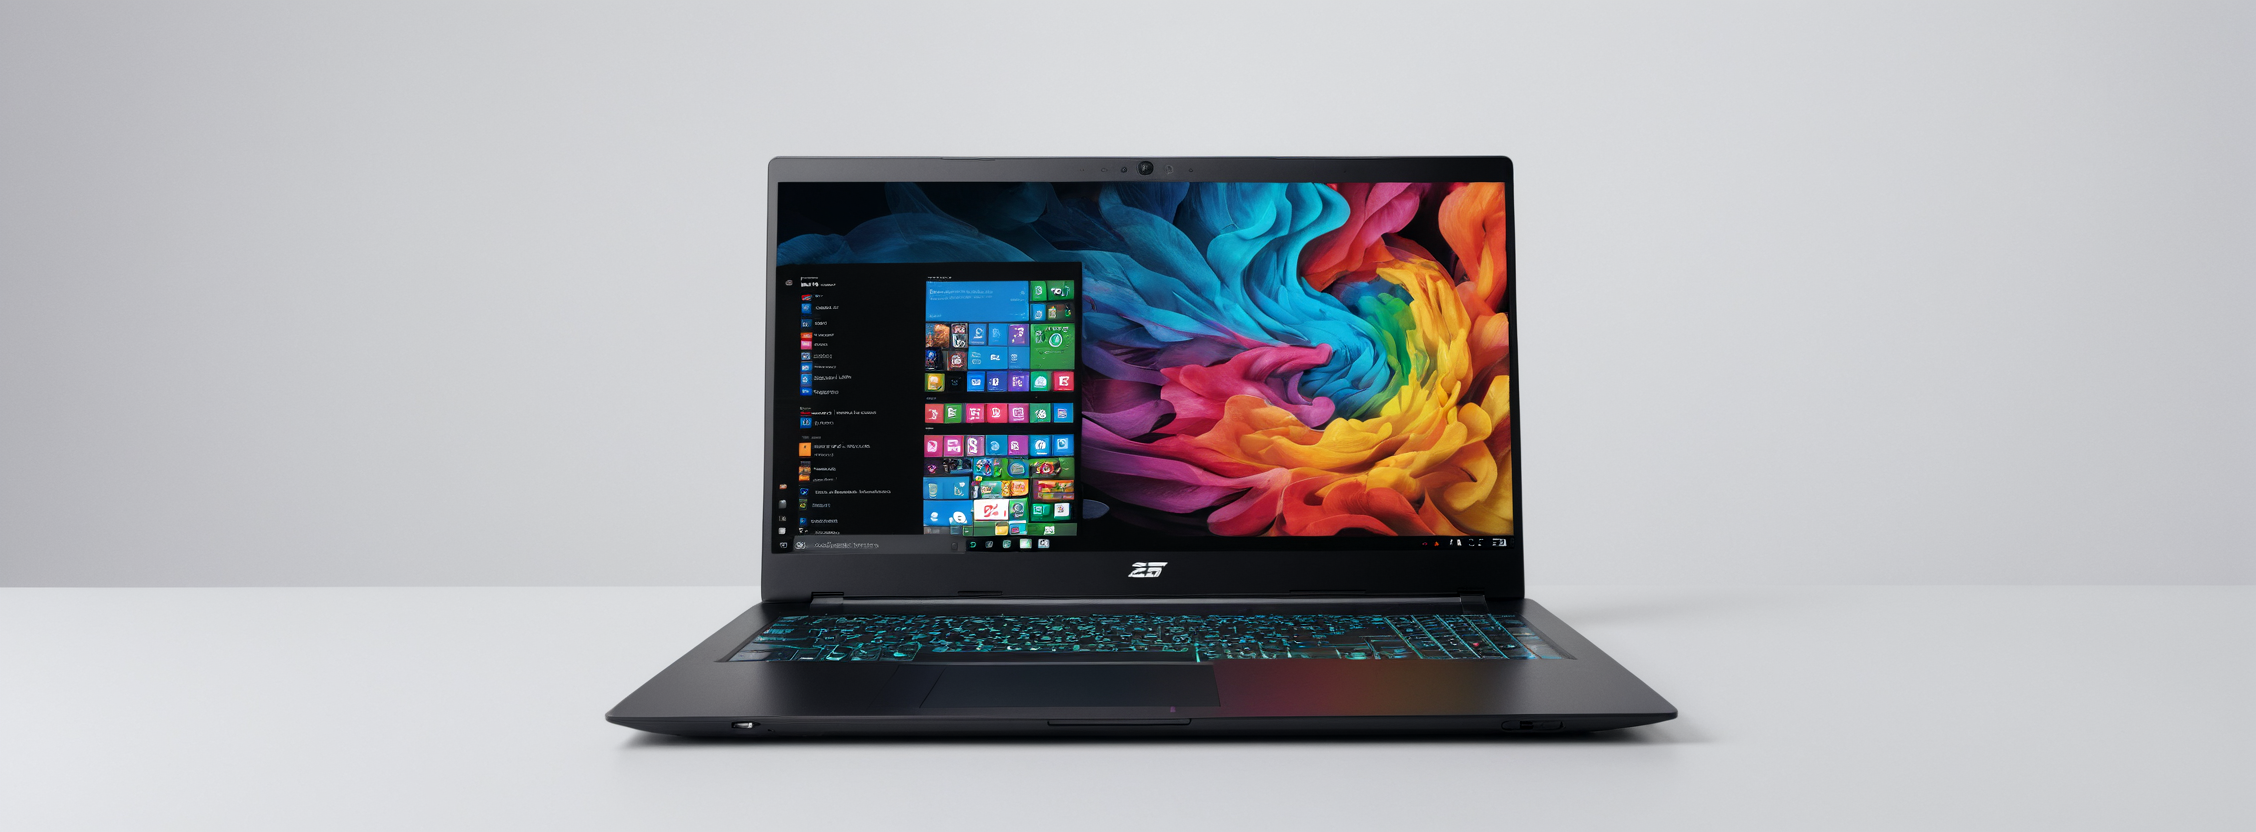
Generation parameters embedded in this image by AUTOMATIC1111 Stable Diffusion web UI or a fork of it (Forge, ...) (PNG 'parameters' text chunk):
award-winning masterpiece, a modern laptop, impressive design, large screen, adversiment, intricate details, solid color background, white background
Negative prompt: cleavage, midriff, NSFW, nude, naked, (worst quality:1.2), (low quality:1.2), (normal quality:1.2), (human:1.3)
Steps: 30, Sampler: DPM++ SDE, Schedule type: Karras, CFG scale: 5, Seed: 2044789486, Size: 1740x640, Model hash: e5ea89516f, Model: cyberrealisticXL_v4, Denoising strength: 0.5, Hires Module 1: Use same choices, Hires CFG Scale: 5, Hires upscale: 1.3, Hires steps: 20, Hires upscaler: 8xNMKDSuperscale_150000G, Version: f2.0.1v1.10.1-previous-636-gb835f24a